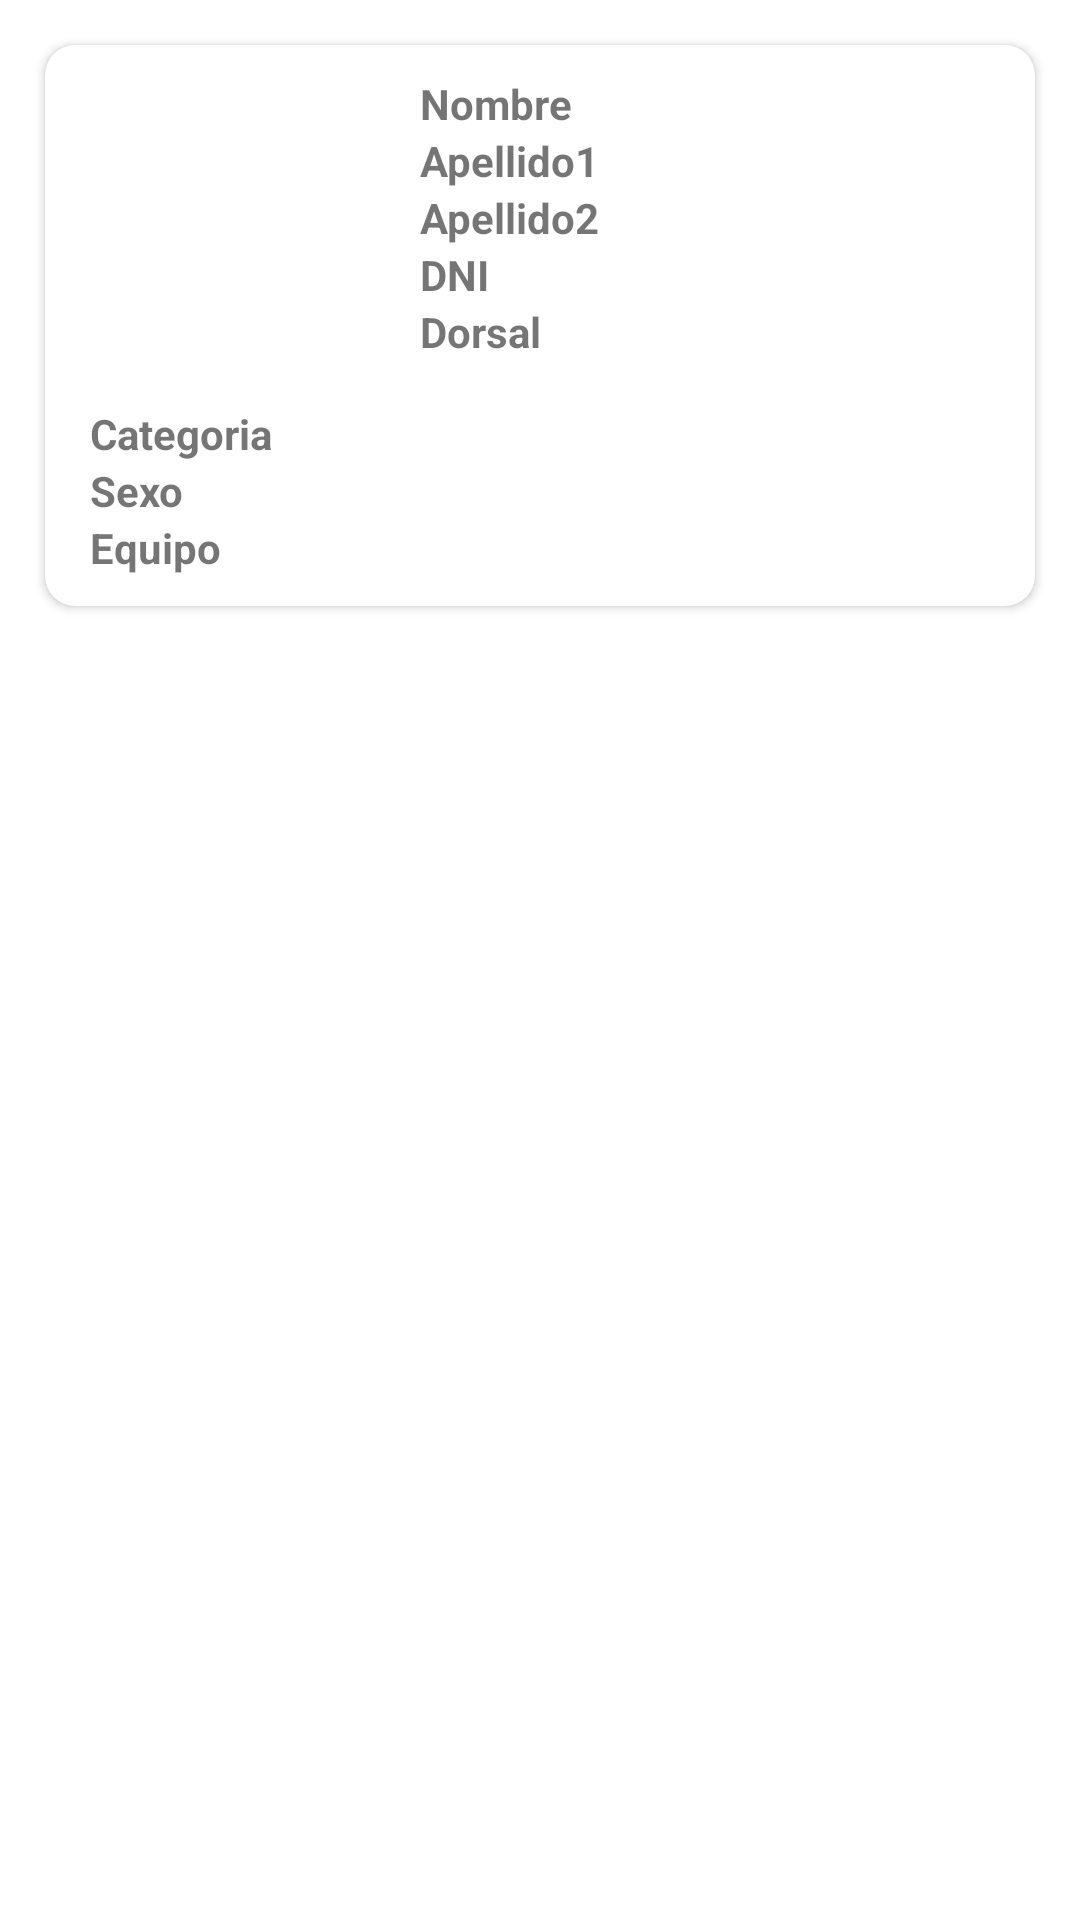

Android layout source for this screen:
<!-- AndroidManifest.xml: application theme Theme.ArbitrosApp -->
<!-- res/layout/jugador_item.xml -->
<?xml version="1.0" encoding="utf-8"?>
<LinearLayout xmlns:android="http://schemas.android.com/apk/res/android"
    xmlns:app="http://schemas.android.com/apk/res-auto"
    android:layout_width="match_parent"
    android:layout_height="match_parent"
    android:orientation="vertical">

    <androidx.cardview.widget.CardView
        android:layout_width="match_parent"
        android:layout_height="wrap_content"
        android:layout_marginLeft="15sp"
        android:layout_marginTop="15sp"
        android:layout_marginRight="15sp"
        android:layout_marginBottom="15sp"
        app:cardCornerRadius="10dp">

        <LinearLayout
            android:layout_width="match_parent"
            android:layout_height="match_parent"
            android:layout_marginLeft="15sp"
            android:layout_marginTop="10sp"
            android:layout_marginRight="15sp"
            android:layout_marginBottom="10sp"
            android:orientation="vertical">

            <LinearLayout
                android:layout_width="match_parent"
                android:layout_height="wrap_content"
                android:layout_marginBottom="10sp"
                android:orientation="horizontal">

                <ImageView
                    android:id="@+id/imageLVJJugador"
                    android:layout_width="100sp"
                    android:layout_height="100sp"
                    app:srcCompat="@drawable/ic_launcher_foreground" />

                <LinearLayout
                    android:layout_width="match_parent"
                    android:layout_height="match_parent"
                    android:layout_marginLeft="10sp"
                    android:layout_weight="1"
                    android:orientation="vertical">

                    <TextView
                        android:id="@+id/txtLVJNombre"
                        android:layout_width="match_parent"
                        android:layout_height="wrap_content"
                        android:text="Nombre"
                        android:textStyle="bold" />

                    <TextView
                        android:id="@+id/txtLVJApellido1"
                        android:layout_width="match_parent"
                        android:layout_height="wrap_content"
                        android:text="Apellido1"
                        android:textStyle="bold" />

                    <TextView
                        android:id="@+id/txtLVJApellido2"
                        android:layout_width="match_parent"
                        android:layout_height="wrap_content"
                        android:text="Apellido2"
                        android:textStyle="bold" />

                    <TextView
                        android:id="@+id/txtLVJDNI"
                        android:layout_width="match_parent"
                        android:layout_height="wrap_content"
                        android:text="DNI"
                        android:textStyle="bold" />

                    <TextView
                        android:id="@+id/txtLVJDorsal"
                        android:layout_width="match_parent"
                        android:layout_height="wrap_content"
                        android:text="Dorsal"
                        android:textStyle="bold" />

                </LinearLayout>

            </LinearLayout>

            <TextView
                android:id="@+id/txtLVJCategoria"
                android:layout_width="match_parent"
                android:layout_height="wrap_content"
                android:text="Categoria"
                android:textStyle="bold" />

            <TextView
                android:id="@+id/txtLVJSexo"
                android:layout_width="match_parent"
                android:layout_height="wrap_content"
                android:text="Sexo"
                android:textStyle="bold" />

            <TextView
                android:id="@+id/txtLVJEquipo"
                android:layout_width="match_parent"
                android:layout_height="wrap_content"
                android:text="Equipo"
                android:textStyle="bold" />
        </LinearLayout>
    </androidx.cardview.widget.CardView>
</LinearLayout>
<!-- resources referenced by this layout -->
<resources>
  <style name="Theme.ArbitrosApp" parent="Theme.MaterialComponents.DayNight.DarkActionBar">
          
          <item name="colorPrimary">@color/purple_500</item>
          <item name="colorPrimaryVariant">@color/purple_700</item>
          <item name="colorOnPrimary">@color/white</item>
          
          <item name="colorSecondary">@color/teal_200</item>
          <item name="colorSecondaryVariant">@color/teal_700</item>
          <item name="colorOnSecondary">@color/black</item>
          
          <item name="android:statusBarColor" tools:targetApi="l">?attr/colorPrimaryVariant</item>
          
      </style>
  <color name="purple_500">#4BFF09</color>
  <color name="purple_700">#2DA103</color>
  <color name="white">#FFFFFFFF</color>
  <color name="teal_200">#FF03DAC5</color>
  <color name="teal_700">#FF018786</color>
  <color name="black">#FF000000</color>
</resources>
